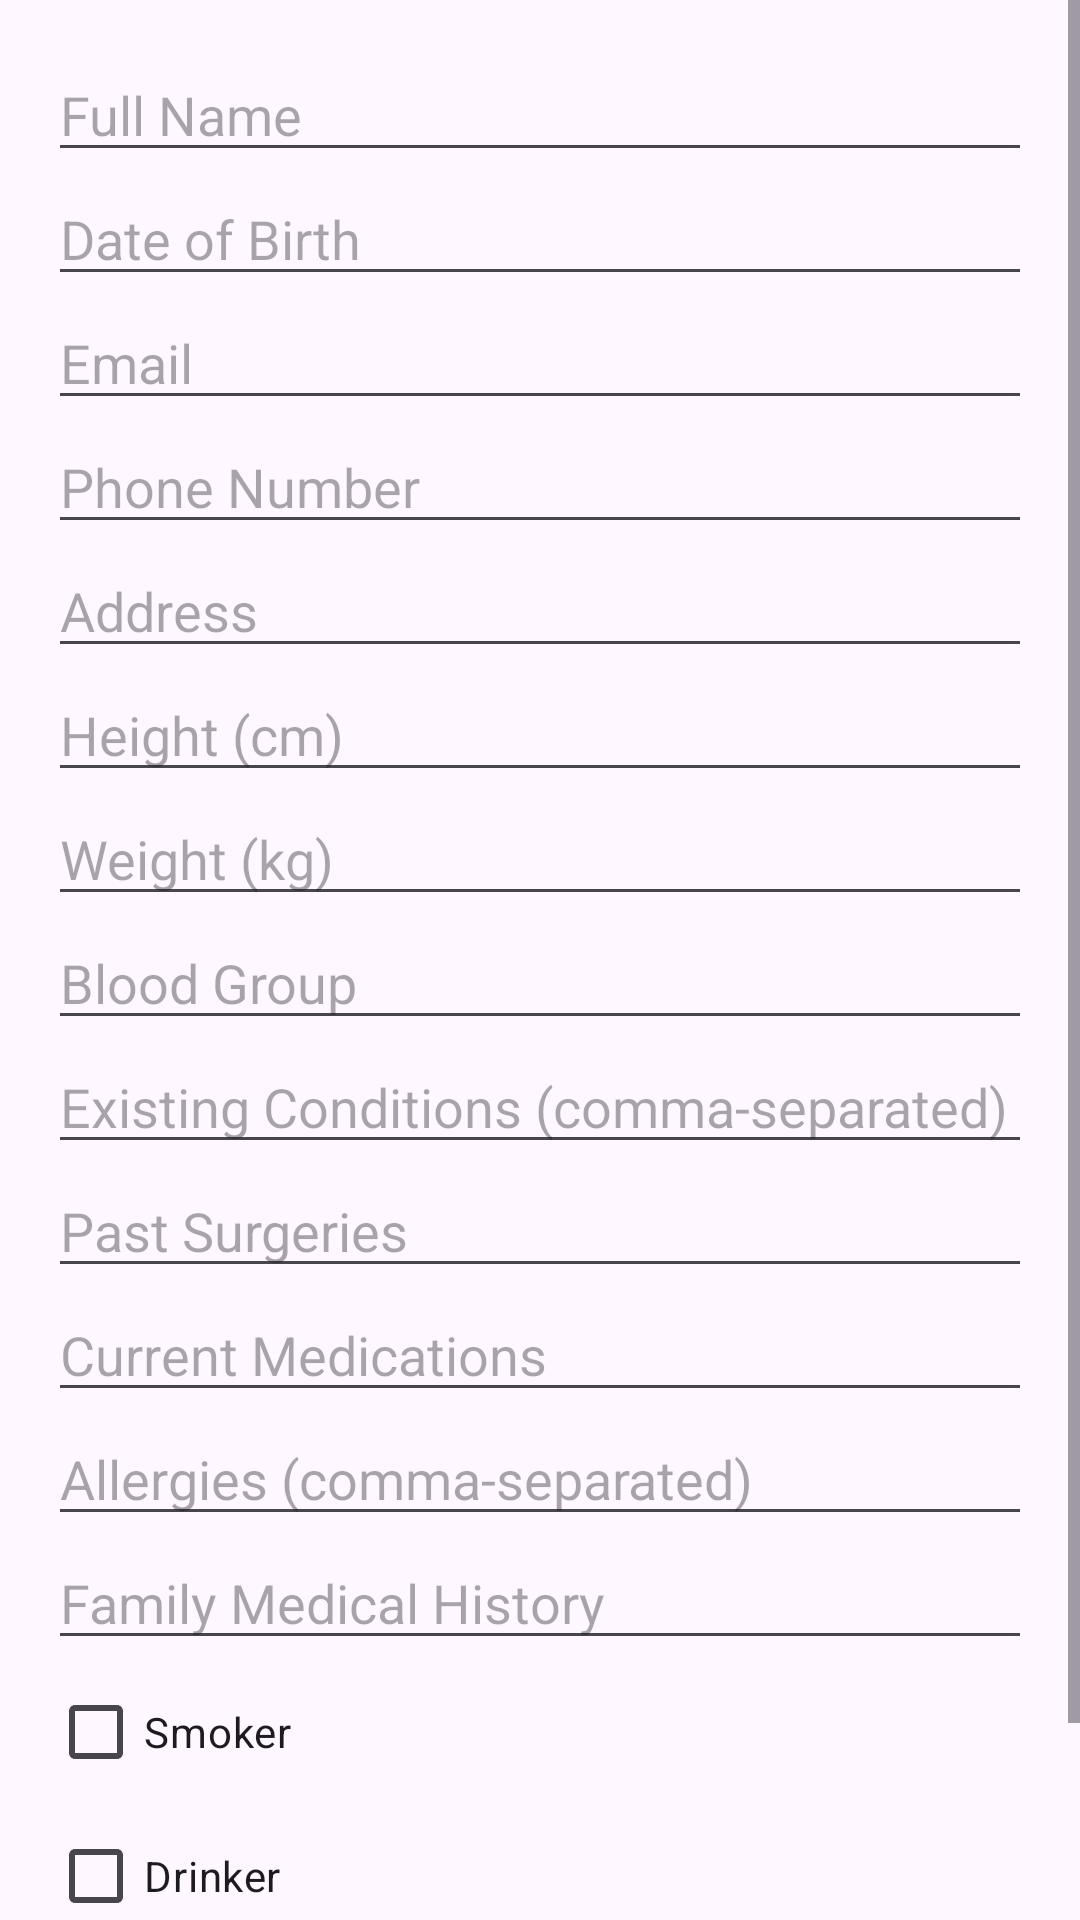

Reconstruct the res/layout file that produces this screen, plus the resources it refers to.
<!-- AndroidManifest.xml: application theme Theme.Virtualdoctor -->
<!-- res/layout/activity_user_details.xml -->
<ScrollView xmlns:android="http://schemas.android.com/apk/res/android" android:layout_width="match_parent" android:layout_height="match_parent">
    <LinearLayout android:orientation="vertical" android:padding="16dp" android:layout_width="match_parent" android:layout_height="wrap_content">
        <EditText android:id="@+id/inputFullName" android:hint="Full Name" android:layout_width="match_parent" android:layout_height="wrap_content"/>
        <EditText android:id="@+id/inputDob" android:hint="Date of Birth" android:layout_width="match_parent" android:layout_height="wrap_content"/>
        <EditText android:id="@+id/inputEmail" android:hint="Email" android:layout_width="match_parent" android:layout_height="wrap_content"/>
        <EditText android:id="@+id/inputPhone" android:hint="Phone Number" android:layout_width="match_parent" android:layout_height="wrap_content"/>
        <EditText android:id="@+id/inputAddress" android:hint="Address" android:layout_width="match_parent" android:layout_height="wrap_content"/>
        <EditText android:id="@+id/inputHeight" android:hint="Height (cm)" android:inputType="number" android:layout_width="match_parent" android:layout_height="wrap_content"/>
        <EditText android:id="@+id/inputWeight" android:hint="Weight (kg)" android:inputType="number" android:layout_width="match_parent" android:layout_height="wrap_content"/>
        <EditText android:id="@+id/inputBloodGroup" android:hint="Blood Group" android:layout_width="match_parent" android:layout_height="wrap_content"/>
        <EditText android:id="@+id/inputConditions" android:hint="Existing Conditions (comma-separated)" android:layout_width="match_parent" android:layout_height="wrap_content"/>
        <EditText android:id="@+id/inputPastSurgeries" android:hint="Past Surgeries" android:layout_width="match_parent" android:layout_height="wrap_content"/>
        <EditText android:id="@+id/inputMedications" android:hint="Current Medications" android:layout_width="match_parent" android:layout_height="wrap_content"/>
        <EditText android:id="@+id/inputAllergies" android:hint="Allergies (comma-separated)" android:layout_width="match_parent" android:layout_height="wrap_content"/>
        <EditText android:id="@+id/inputFamilyHistory" android:hint="Family Medical History" android:layout_width="match_parent" android:layout_height="wrap_content"/>
        <CheckBox android:id="@+id/cbSmoker" android:text="Smoker" android:layout_width="wrap_content" android:layout_height="wrap_content"/>
        <CheckBox android:id="@+id/cbDrinker" android:text="Drinker" android:layout_width="wrap_content" android:layout_height="wrap_content"/>
        <Button android:id="@+id/btnSubmitUser" android:text="Submit" android:layout_width="match_parent" android:layout_height="wrap_content"/>
    </LinearLayout>
</ScrollView>
<!-- resources referenced by this layout -->
<resources>
  <style name="Theme.Virtualdoctor" parent="Base.Theme.Virtualdoctor" />
  <style name="Base.Theme.Virtualdoctor" parent="Theme.Material3.DayNight.NoActionBar">
          
          
      </style>
</resources>
